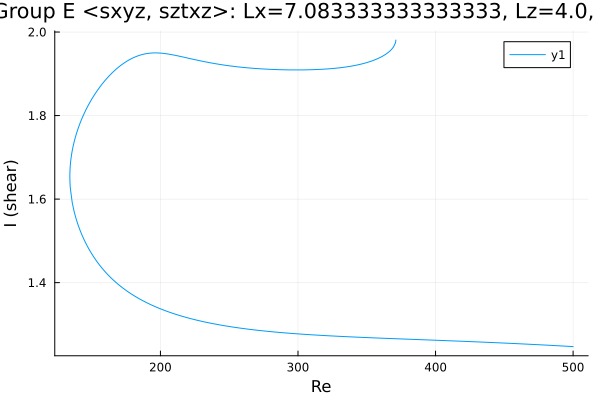

Values plotted in this chart, from the file beside it:
Re, shear
371.1, 1.981
371.1, 1.981
371.1, 1.981
371.1, 1.981
371.1, 1.981
371.1, 1.981
371.1, 1.981
371.1, 1.98
371.1, 1.98
371.1, 1.98
371.1, 1.979
371, 1.976
370.8, 1.974
369.4, 1.964
368, 1.958
366.5, 1.954
365.1, 1.95
363.7, 1.947
362.3, 1.944
360.9, 1.941
359.5, 1.939
358.1, 1.937
356.6, 1.935
355.2, 1.933
353.8, 1.931
352.4, 1.929
351.1, 1.928
349.7, 1.927
348.2, 1.925
346.8, 1.924
345.4, 1.923
344.9, 1.923
343.5, 1.921
342.1, 1.92
340.7, 1.92
339.3, 1.919
337.9, 1.918
336.4, 1.917
335, 1.916
333.6, 1.916
332.2, 1.915
330.8, 1.915
329.4, 1.914
328, 1.914
326.5, 1.913
325.1, 1.913
323.7, 1.912
322.3, 1.912
320.9, 1.912
319.5, 1.911
318.1, 1.911
316.6, 1.911
315.2, 1.911
313.8, 1.91
312.4, 1.91
311, 1.91
309.6, 1.91
308.2, 1.91
306.7, 1.91
305.3, 1.91
... 448 more rows
